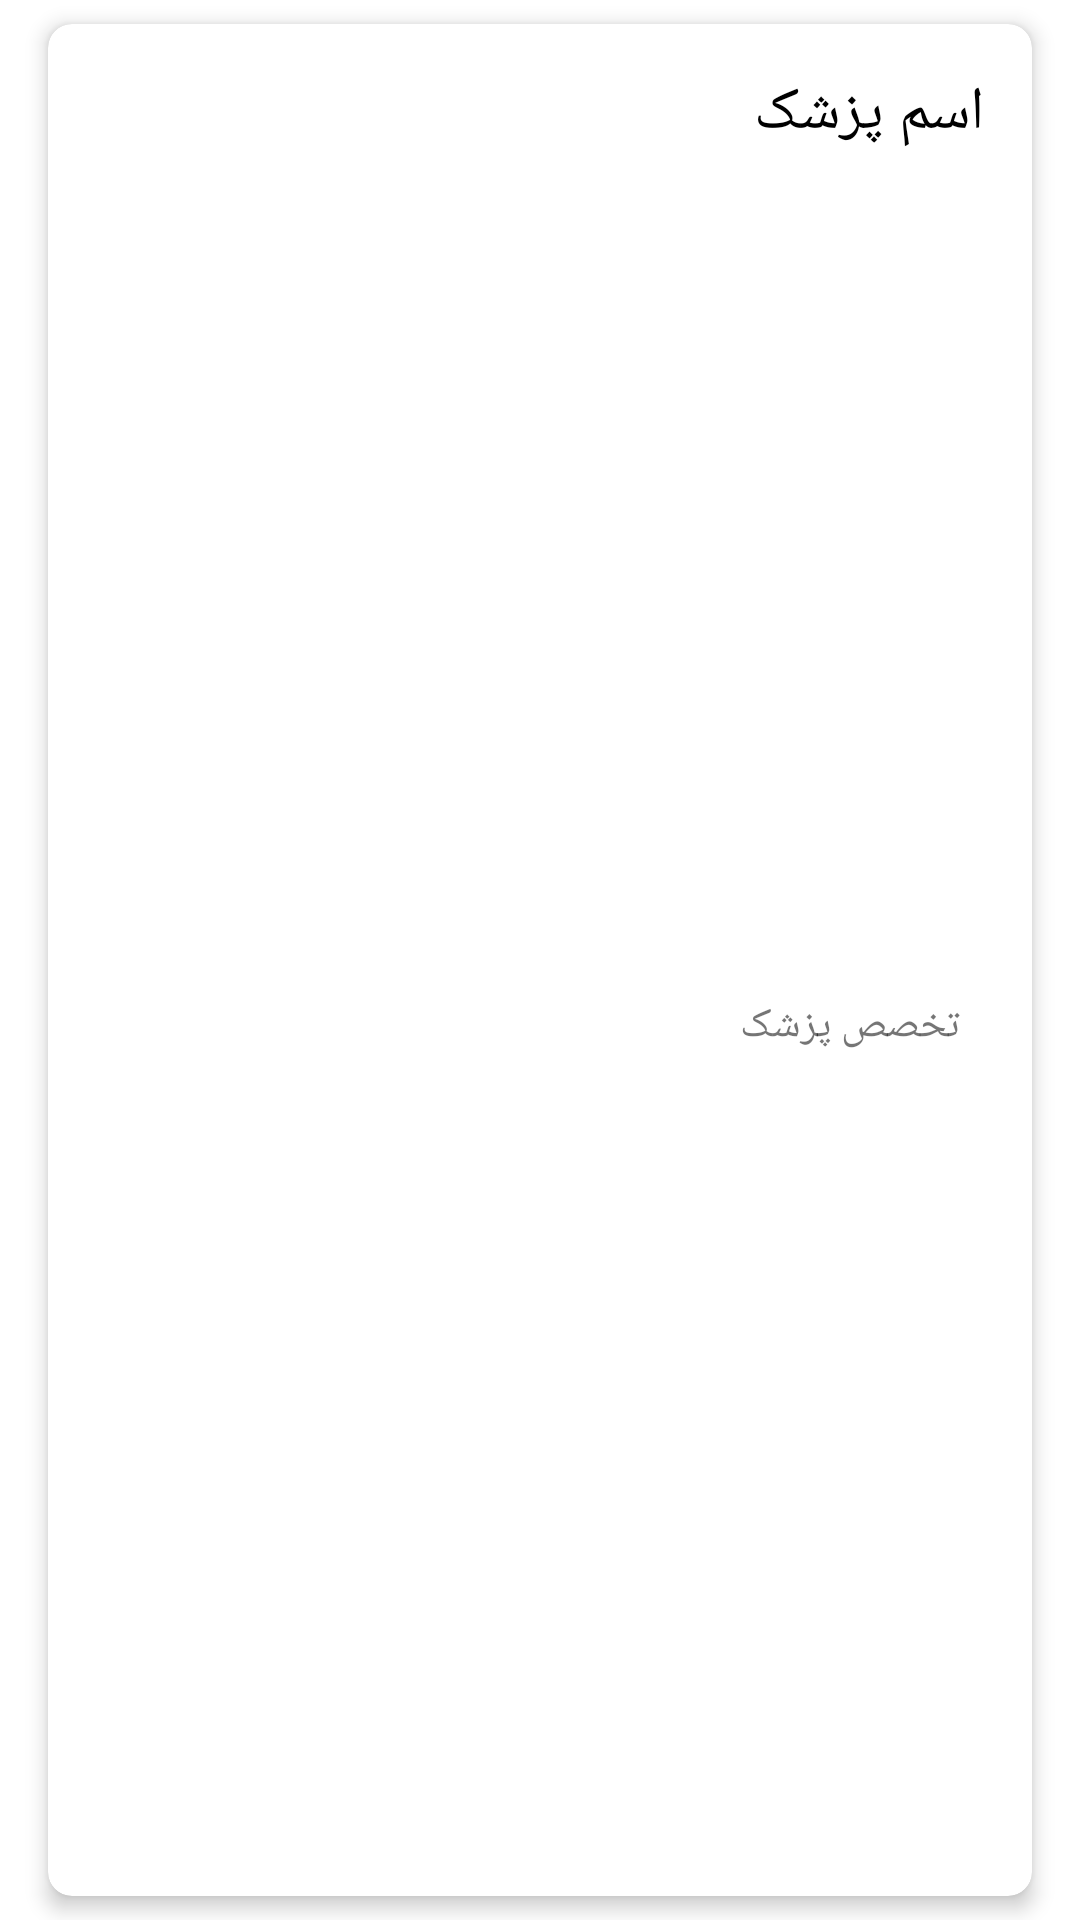

Produce the Android XML layout that renders to this screen, including the resource entries it uses.
<!-- AndroidManifest.xml: application theme Theme.Pro_doctor -->
<!-- res/layout/recycler_viewholder.xml -->
<?xml version="1.0" encoding="utf-8"?>
<LinearLayout xmlns:android="http://schemas.android.com/apk/res/android"
    android:layout_width="match_parent"
    android:layout_height="wrap_content"
    xmlns:app="http://schemas.android.com/apk/res-auto">

    <androidx.cardview.widget.CardView
        android:layout_width="match_parent"
        android:layout_height="match_parent"
        android:layout_marginHorizontal="16dp"
        android:layout_marginVertical="8dp"
        app:cardCornerRadius="8dp"
        app:cardElevation="4dp">

        <androidx.constraintlayout.widget.ConstraintLayout
            android:layout_width="match_parent"
            android:layout_height="match_parent">

            <TextView
                android:id="@+id/nameTv"
                android:layout_width="wrap_content"
                android:layout_height="wrap_content"
                android:layout_margin="16dp"
                android:text="اسم پزشک"
                android:textSize="20sp"
                android:textColor="@color/black"
                app:layout_constraintEnd_toEndOf="parent"
                app:layout_constraintTop_toTopOf="parent"/>

            <TextView
                android:id="@+id/specialityTv"
                android:layout_width="wrap_content"
                android:layout_height="wrap_content"
                android:text="تخصص پزشک"
                android:layout_margin="8dp"
                app:layout_constraintBottom_toBottomOf="parent"
                app:layout_constraintTop_toBottomOf="@id/nameTv"
                app:layout_constraintEnd_toEndOf="@id/nameTv"/>

            <ImageView
                android:id="@+id/editImg"
                android:layout_width="wrap_content"
                android:layout_height="wrap_content"
                android:padding="16dp"
                android:background="@color/white"
                android:src="@drawable/edit"
                app:layout_constraintTop_toTopOf="parent"
                app:layout_constraintBottom_toBottomOf="parent"
                app:layout_constraintStart_toStartOf="parent"/>

        </androidx.constraintlayout.widget.ConstraintLayout>

    </androidx.cardview.widget.CardView>

</LinearLayout>
<!-- resources referenced by this layout -->
<resources>
  <color name="black">#FF000000</color>
  <color name="white">#FFFFFFFF</color>
  <style name="Theme.Pro_doctor" parent="Theme.MaterialComponents.DayNight.NoActionBar">
          
          <item name="colorPrimary">@color/purple_500</item>
          <item name="colorPrimaryVariant">@color/purple_700</item>
          <item name="colorOnPrimary">@color/white</item>
          
          <item name="colorSecondary">@color/teal_200</item>
          <item name="colorSecondaryVariant">@color/teal_700</item>
          <item name="colorOnSecondary">@color/black</item>
          
          <item name="android:statusBarColor" tools:targetApi="l">@color/white</item>
          
          <item name="android:windowLightStatusBar" tools:targetApi="m">true</item>
      </style>
  <color name="purple_500">#FF6200EE</color>
  <color name="purple_700">#FF3700B3</color>
  <color name="teal_200">#FF03DAC5</color>
  <color name="teal_700">#FF018786</color>
</resources>
